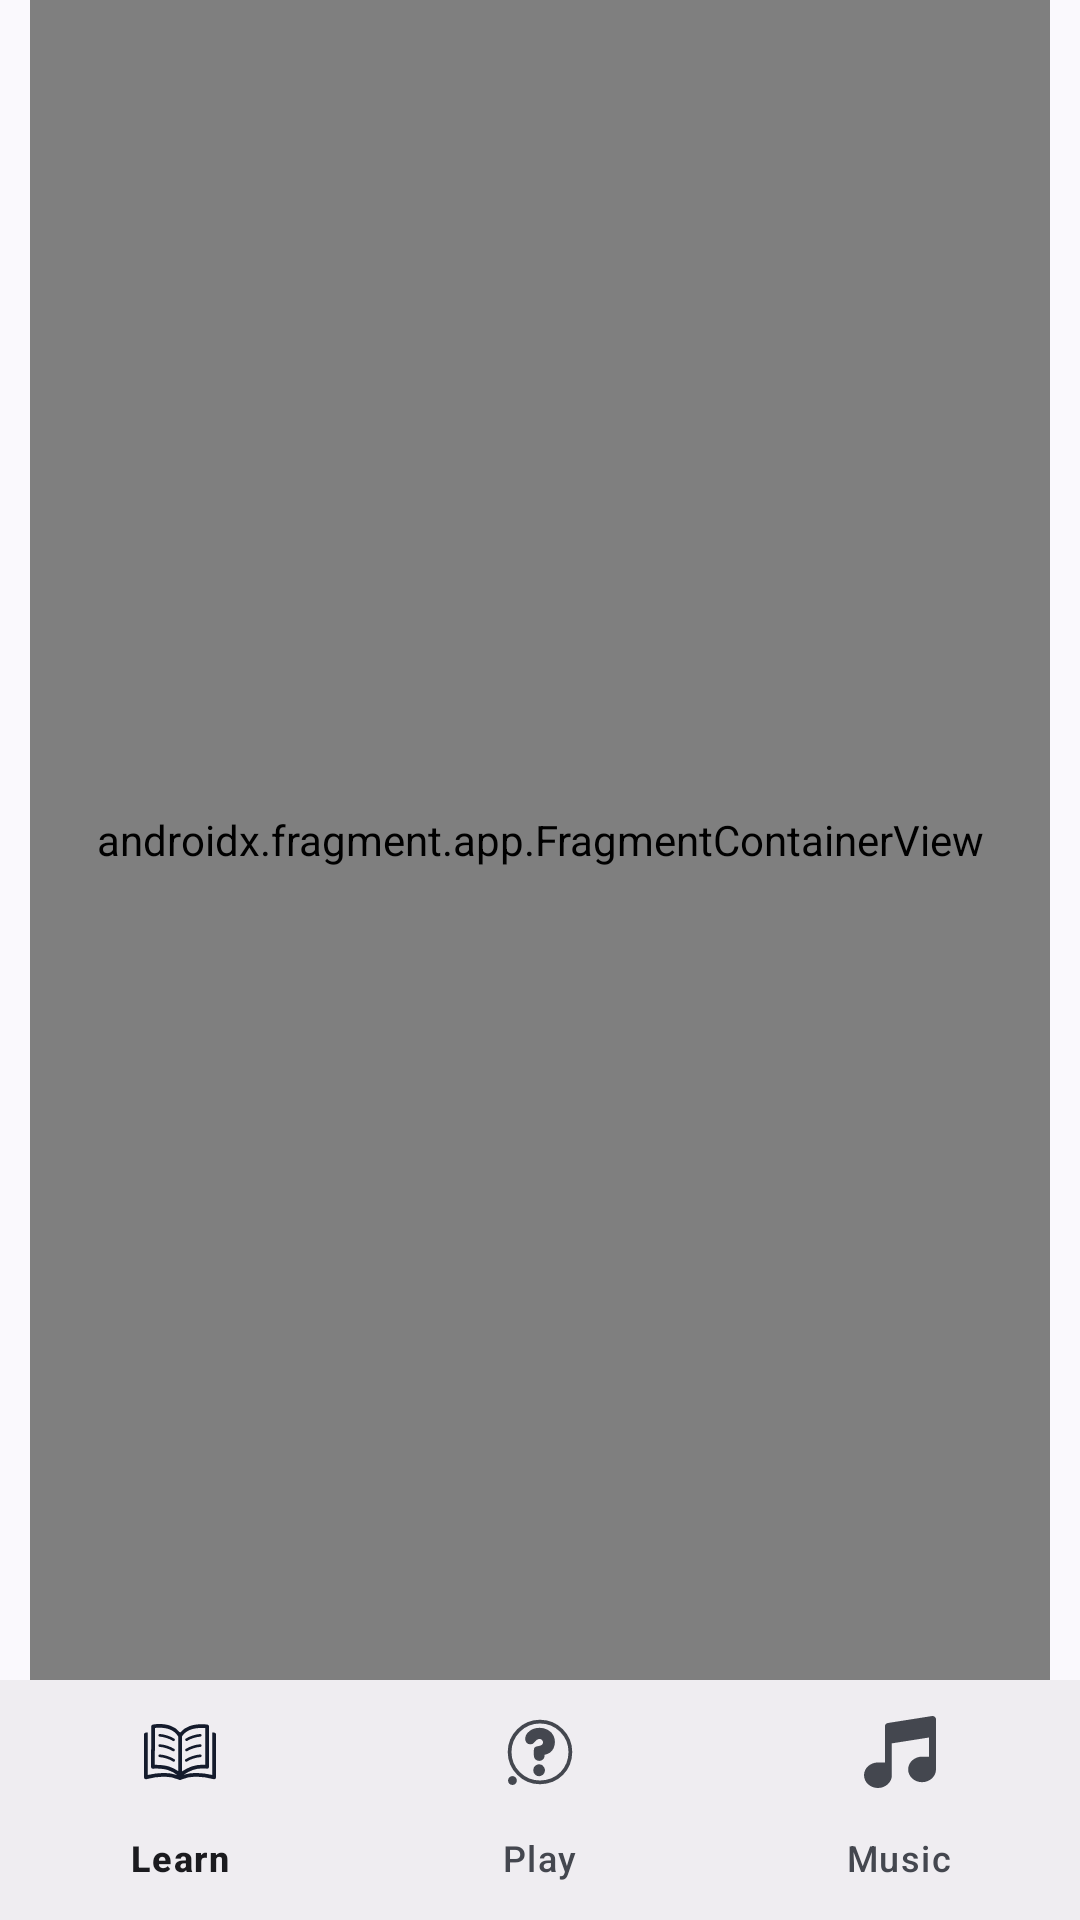

The Android layout XML behind this screen, and the referenced resources:
<!-- AndroidManifest.xml: application theme Theme.SipKip -->
<!-- res/layout/content_main.xml -->
<?xml version="1.0" encoding="utf-8"?>
<LinearLayout xmlns:android="http://schemas.android.com/apk/res/android"
    xmlns:app="http://schemas.android.com/apk/res-auto"
    xmlns:tools="http://schemas.android.com/tools"
    android:layout_width="match_parent"
    android:layout_height="match_parent"
    android:orientation="vertical"
    app:layout_behavior="@string/appbar_scrolling_view_behavior"
    tools:showIn="@layout/app_bar_main">

    <androidx.fragment.app.FragmentContainerView
        android:id="@+id/nav_host_fragment_content_main"
        android:name="androidx.navigation.fragment.NavHostFragment"
        android:layout_width="match_parent"
        android:layout_height="0dp"
        android:layout_marginLeft="@dimen/fragment_horizontal_margin"
        android:layout_marginRight="@dimen/fragment_horizontal_margin"
        android:layout_weight="1"
        app:defaultNavHost="true"
        app:navGraph="@navigation/mobile_navigation_main" />

    <com.google.android.material.bottomnavigation.BottomNavigationView
        android:id="@+id/bottom_nav_view"
        android:layout_width="match_parent"
        android:layout_height="80dp"
        android:layout_gravity="bottom"
        app:menu="@menu/bottom_navigation" />
</LinearLayout>
<!-- res/layout/app_bar_main.xml (included above) -->
<?xml version="1.0" encoding="utf-8"?>
<androidx.coordinatorlayout.widget.CoordinatorLayout xmlns:android="http://schemas.android.com/apk/res/android"
    xmlns:app="http://schemas.android.com/apk/res-auto"
    xmlns:tools="http://schemas.android.com/tools"
    android:id="@+id/coordinator_layout"
    android:layout_width="match_parent"
    android:layout_height="match_parent"
    tools:context=".MainActivity">

    <com.google.android.material.appbar.AppBarLayout
        android:layout_width="match_parent"
        android:layout_height="wrap_content"
        android:background="@null">

        <com.google.android.material.appbar.MaterialToolbar
            android:id="@+id/toolbar"
            android:layout_width="match_parent"
            android:layout_height="@dimen/action_bar_height"
            android:background="?attr/colorSurfaceVariant"
            app:popupTheme="@style/Theme.SipKip.PopupOverlay" />

        <include
            android:id="@+id/disk_usage"
            layout="@layout/disk_usage_main" />

    </com.google.android.material.appbar.AppBarLayout>

    <include
        android:id="@+id/content_main"
        layout="@layout/content_main" />

    
    <androidx.coordinatorlayout.widget.CoordinatorLayout
        android:layout_width="match_parent"
        android:layout_height="match_parent"
        android:layout_marginBottom="80dp"
        android:background="@android:color/transparent">

        <com.google.android.material.floatingactionbutton.FloatingActionButton
            android:id="@+id/fab"
            android:layout_width="wrap_content"
            android:layout_height="wrap_content"
            android:layout_gravity="bottom|end"
            android:layout_margin="@dimen/fab_margin"
            android:contentDescription="@string/fab_content_description"
            app:srcCompat="@drawable/ic_send_white_24dp" />
    </androidx.coordinatorlayout.widget.CoordinatorLayout>
</androidx.coordinatorlayout.widget.CoordinatorLayout>
<!-- res/layout/disk_usage_main.xml (included above) -->
<?xml version="1.0" encoding="utf-8"?>
<LinearLayout xmlns:android="http://schemas.android.com/apk/res/android"
    android:layout_height="wrap_content"
    android:layout_width="match_parent"
    xmlns:app="http://schemas.android.com/apk/res-auto"
    android:orientation="horizontal"
    android:gravity="center_vertical"
    android:layout_marginHorizontal="@dimen/fragment_horizontal_margin"
    android:layout_marginVertical="14dp">
    <TextView
        android:id="@+id/disk_usage_text"
        android:layout_marginEnd="6dp"
        android:textSize="13sp"
        android:layout_width="wrap_content"
        android:layout_height="wrap_content" />
    <com.google.android.material.progressindicator.LinearProgressIndicator
        android:id="@+id/disk_usage_progress"
        android:layout_width="match_parent"
        android:layout_height="wrap_content"
        android:indeterminate="false"
        android:max="100"
        app:trackThickness="6dp"
        app:trackCornerRadius="3dp" />
</LinearLayout>
<!-- resources referenced by this layout -->
<resources>
  <dimen name="action_bar_height">48dp</dimen>
  <dimen name="fab_margin">10dp</dimen>
  <dimen name="fragment_horizontal_margin">10dp</dimen>
  <string name="fab_content_description">Represents a view to invoke an action</string>
  <style name="Theme.SipKip.PopupOverlay" parent="Widget.Material3.PopupMenu.Overflow">
          <item name="android:backgroundTint">?attr/colorSecondaryContainer</item>
      </style>
  <style name="Theme.SipKip" parent="Theme.Material3.Light">
          
          <item name="colorPrimary">@color/purple_500</item>
          <item name="colorPrimaryVariant">@color/purple_700</item>
          <item name="colorOnPrimary">@color/white</item>
          
          <item name="colorSecondary">@color/teal_200</item>
          <item name="colorSecondaryVariant">@color/teal_700</item>
          <item name="colorOnSecondary">@color/black</item>
          
      </style>
  <color name="purple_500">#FF6200EE</color>
  <color name="purple_700">#FF3700B3</color>
  <color name="white">#FFFFFFFF</color>
  <color name="teal_200">#FF03DAC5</color>
  <color name="teal_700">#FF018786</color>
  <color name="black">#FF000000</color>
</resources>
